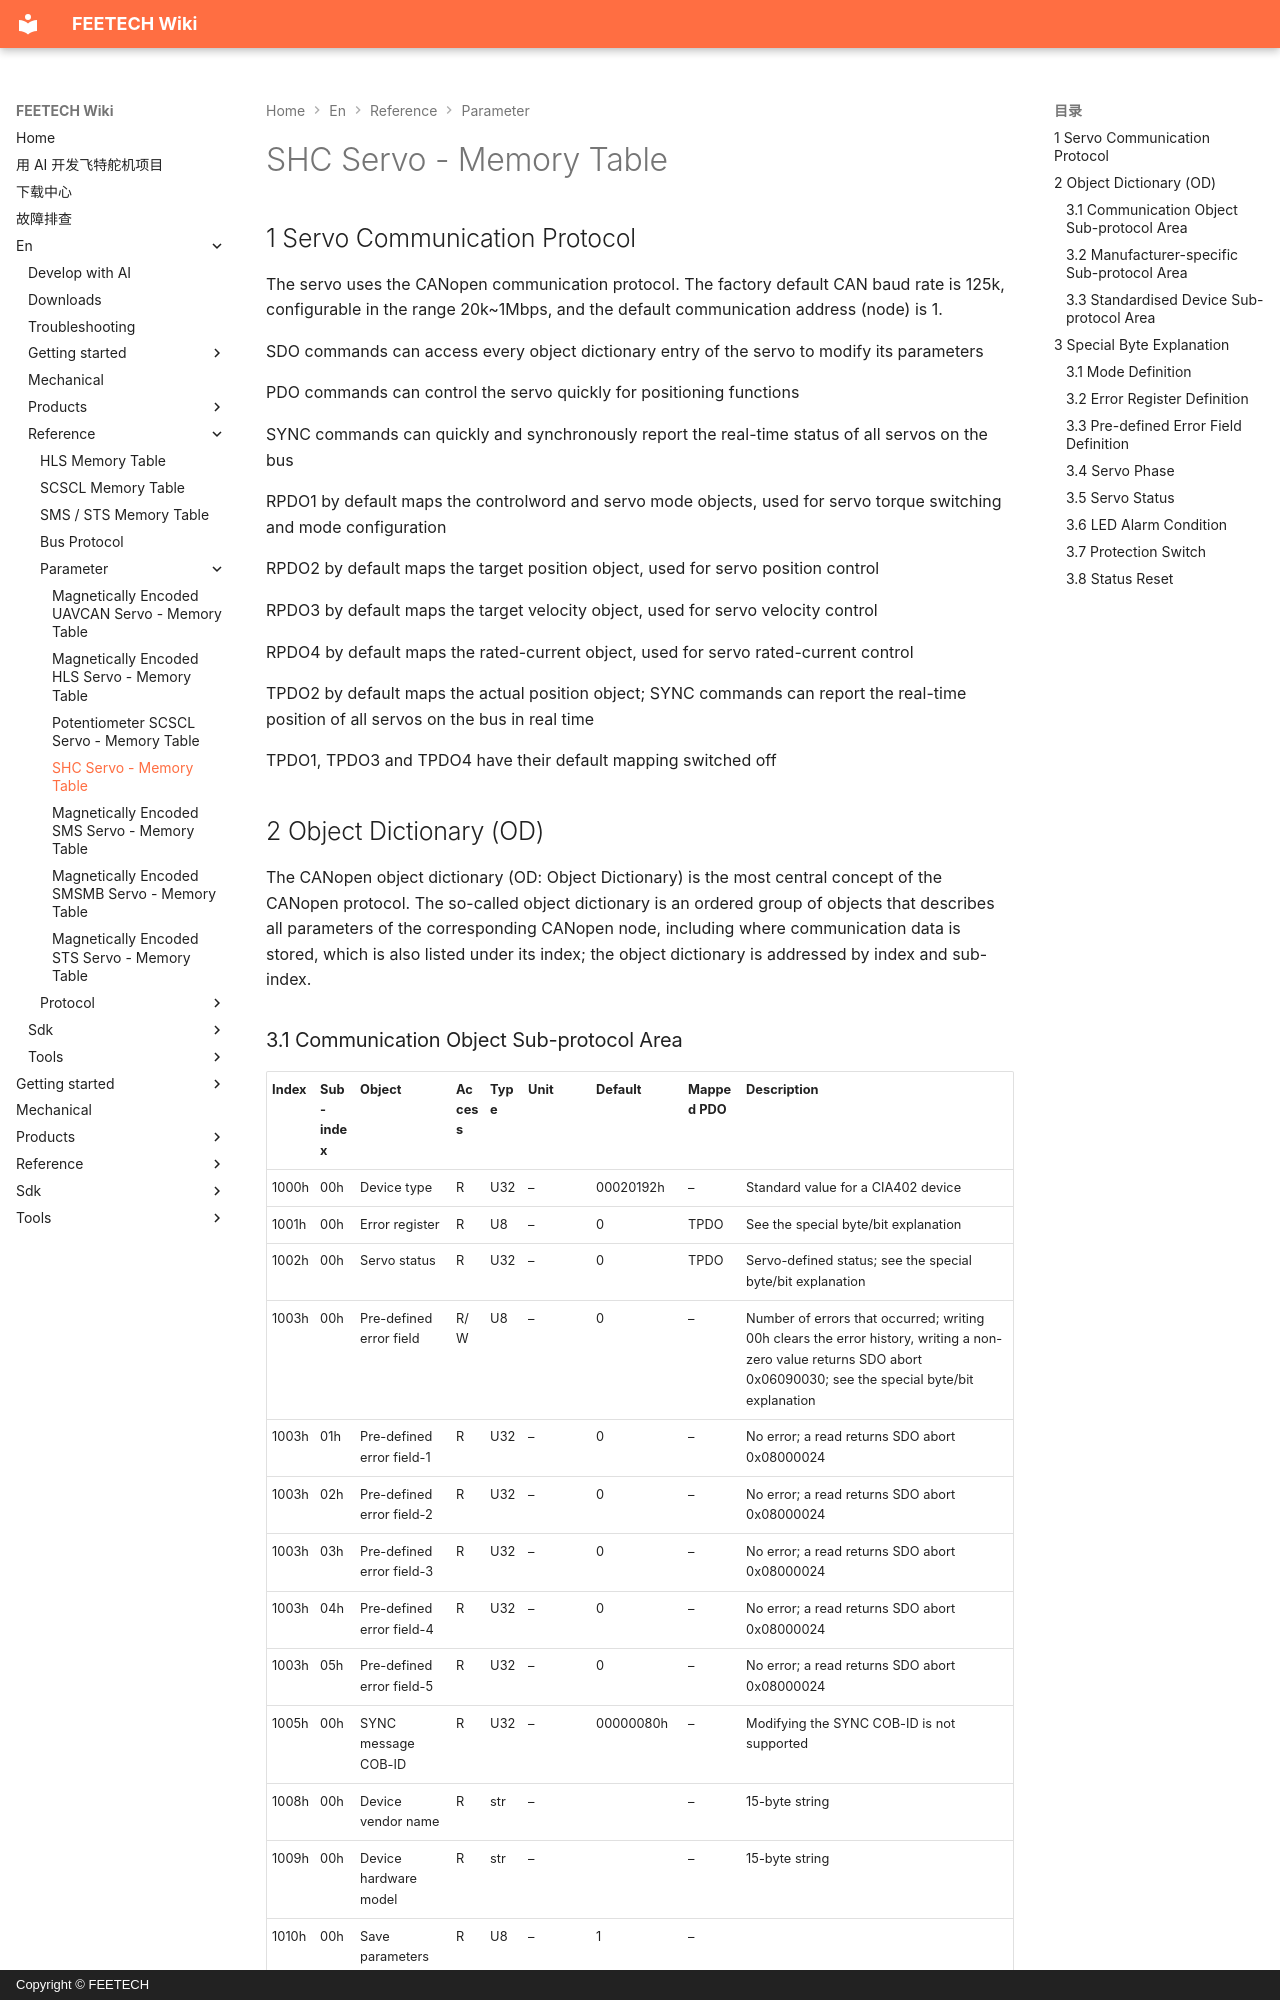

repository: ftservo/ftservo-wiki · page: en/reference/parameter/memory-shc/index.html · generator: mkdocs · copyright: Copyright © FEETECH

# SHC Servo - Memory Table

## 1 Servo Communication Protocol

The servo uses the CANopen communication protocol. The factory default CAN baud rate is 125k, configurable in the range 20k~1Mbps, and the default communication address (node) is 1.

SDO commands can access every object dictionary entry of the servo to modify its parameters

PDO commands can control the servo quickly for positioning functions

SYNC commands can quickly and synchronously report the real-time status of all servos on the bus

RPDO1 by default maps the controlword and servo mode objects, used for servo torque switching and mode configuration

RPDO2 by default maps the target position object, used for servo position control

RPDO3 by default maps the target velocity object, used for servo velocity control

RPDO4 by default maps the rated-current object, used for servo rated-current control

TPDO2 by default maps the actual position object; SYNC commands can report the real-time position of all servos on the bus in real time

TPDO1, TPDO3 and TPDO4 have their default mapping switched off
